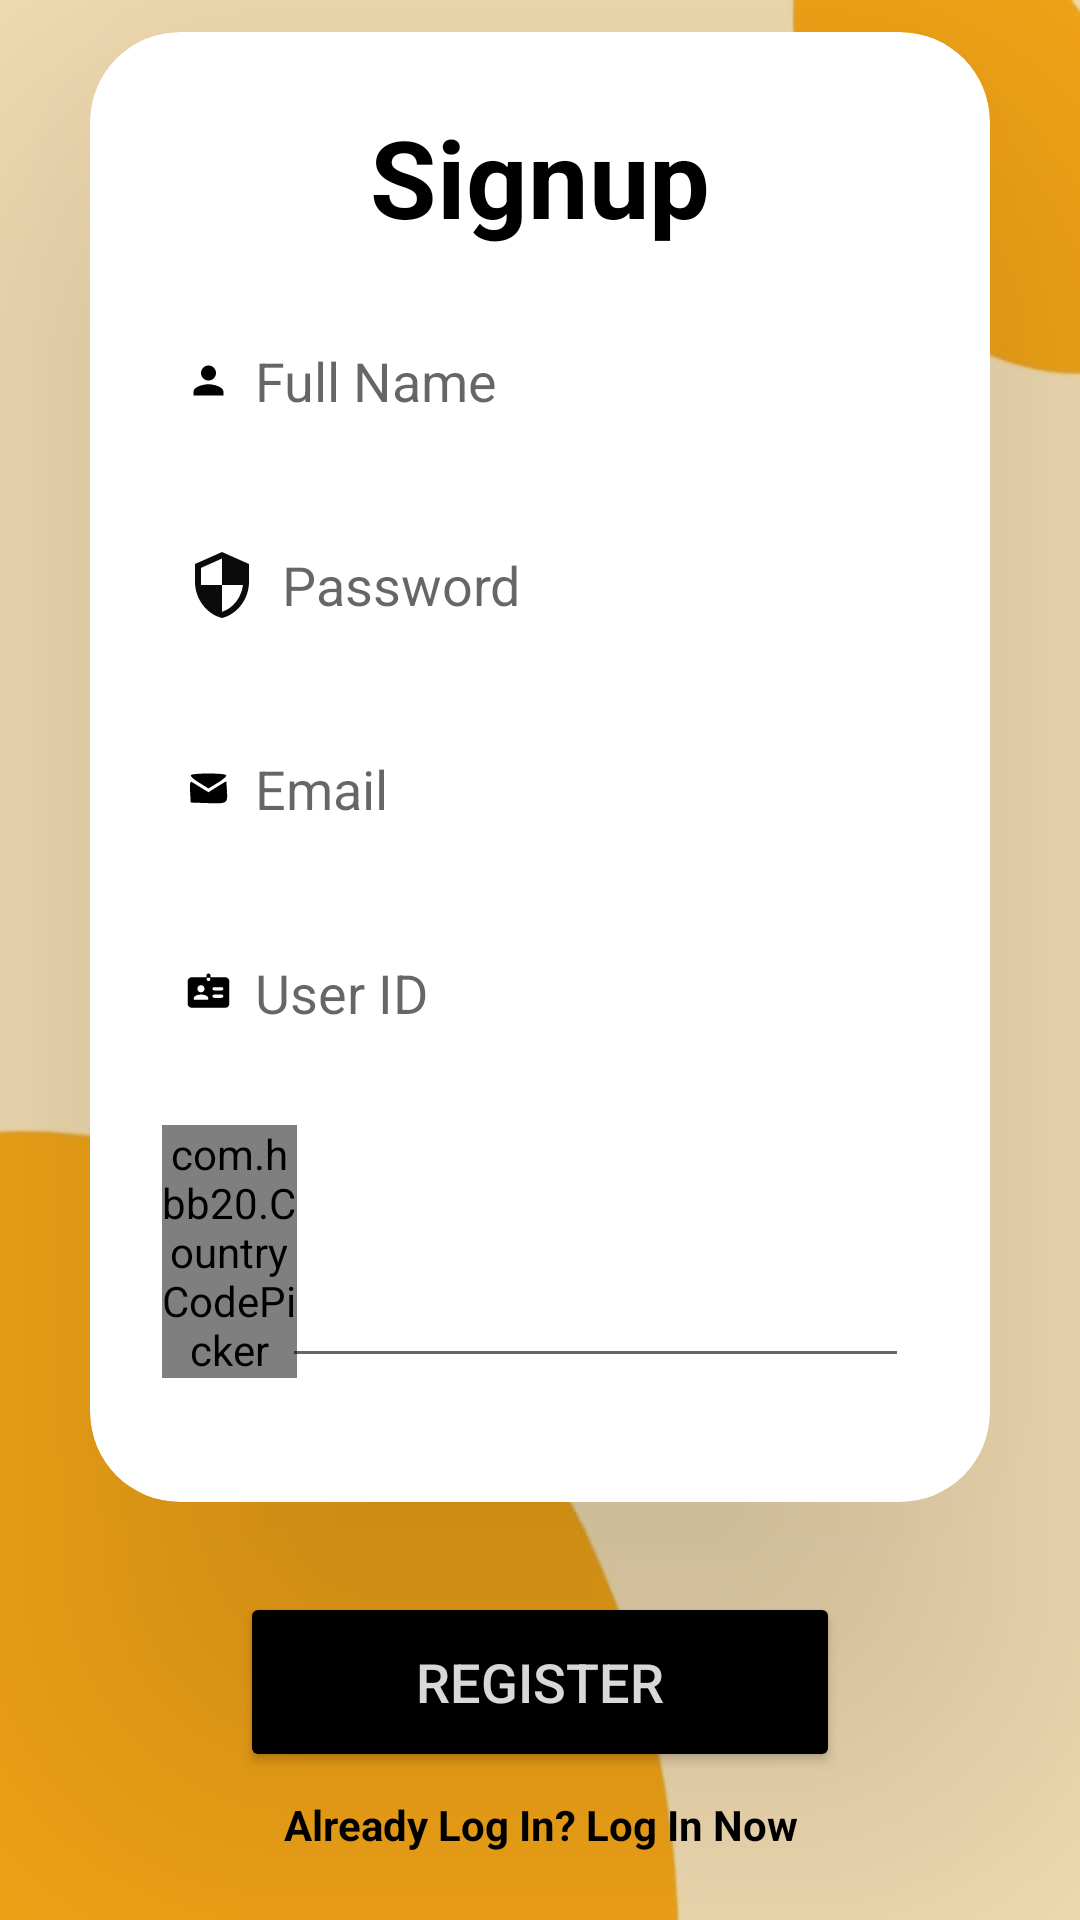

Layout XML and referenced resources for this Android screen:
<!-- AndroidManifest.xml: application theme AppTheme -->
<!-- res/layout/activity_main.xml -->
<?xml version="1.0" encoding="utf-8"?>
<LinearLayout
    xmlns:android="http://schemas.android.com/apk/res/android"
    xmlns:app="http://schemas.android.com/apk/res-auto"
    xmlns:tools="http://schemas.android.com/tools"
    xmlns:card_view="http://schemas.android.com/apk/res-auto"
    android:layout_width="match_parent"
    android:layout_height="match_parent"
    android:orientation="vertical"
    android:gravity="center"
    android:background="@drawable/dssback2"
    tools:context=".MainActivity">

    <ImageView
        android:layout_width="wrap_content"
        android:layout_height="wrap_content"
        android:layout_marginTop="20dp"/>

    <androidx.cardview.widget.CardView
        android:layout_width="300dp"
        android:layout_height="490dp"
        android:layout_marginTop="10dp"
        app:cardCornerRadius="30dp"
        app:cardElevation="100dp">

        <LinearLayout
            android:layout_width="match_parent"
            android:layout_height="647dp"
            android:layout_gravity="center_horizontal"
            android:orientation="vertical"
            android:padding="24dp">

            <TextView
                android:id="@+id/signupText"
                android:layout_width="match_parent"
                android:layout_height="wrap_content"
                android:text="Signup"
                android:textAlignment="center"
                android:textColor="@color/black"
                android:textSize="36sp"
                android:textStyle="bold" />


            <EditText
                android:id="@+id/username"
                android:layout_width="match_parent"
                android:layout_height="48dp"
                android:layout_marginTop="20dp"
                android:background="@drawable/custom_edittext"
                android:drawableLeft="@drawable/ic_baseline_person_24"
                android:drawablePadding="8dp"
                android:hint="Full Name"
                android:padding="8dp"
                android:textColor="@color/black" />

            <EditText
                android:id="@+id/password"
                android:layout_width="match_parent"
                android:layout_height="48dp"
                android:layout_marginTop="20dp"
                android:background="@drawable/custom_edittext"
                android:drawableLeft="@drawable/ic_baseline_lock_24"
                android:drawablePadding="8dp"
                android:hint="Password"
                android:padding="8dp"
                android:textColor="@color/black" />

            <EditText
                android:id="@+id/email"
                android:layout_width="match_parent"
                android:layout_height="48dp"
                android:layout_marginTop="20dp"
                android:background="@drawable/custom_edittext"
                android:drawableLeft="@drawable/icons8_email_24"
                android:drawablePadding="8dp"
                android:hint="Email"
                android:padding="8dp"
                android:textColor="@color/black" />

            <EditText
                android:id="@+id/user_id"
                android:layout_width="match_parent"
                android:layout_height="48dp"
                android:layout_marginTop="20dp"
                android:background="@drawable/custom_edittext"
                android:drawablePadding="8dp"
                android:drawableLeft="@drawable/empid1"
                android:hint="User ID"
                android:padding="8dp"
                android:textColor="@color/black" />

            <FrameLayout
                android:layout_width="match_parent"
                android:layout_height="wrap_content"
                android:layout_marginTop="20dp"
                android:background="@drawable/custom_edittext"
                tools:ignore="ExtraText">

                <com.hbb20.CountryCodePicker
                    android:id="@+id/countryCodePicker"
                    android:layout_width="45dp"
                    android:layout_height="match_parent"
                    app:ccp_defaultNameCode="IN"
                    app:ccp_showNameCode="false"
                    app:ccp_showPhoneCode="true" />

                <EditText
                    android:id="@+id/Phonenumber"
                    android:layout_width="209dp"
                    android:layout_height="match_parent"
                    android:layout_marginStart="40dp"
                    android:layout_marginLeft="150dp"
                    tools:ignore="SpeakableTextPresentCheck,TouchTargetSizeCheck" /> 

            </FrameLayout>



            <Spinner
                android:id="@+id/userRoleSpinner"
                android:layout_width="match_parent"
                android:layout_height="48dp"
                android:layout_marginTop="20dp"
                android:background="@drawable/custom_edittext"
                android:padding="8dp"
                android:textColor="@color/black" />


        </LinearLayout>
    </androidx.cardview.widget.CardView>



    <Button
        android:id="@+id/registerButton"
        android:layout_width="200dp"
        android:layout_height="60dp"
        android:layout_marginTop="30dp"
        android:backgroundTint="@color/black"
        android:text="Register"
        android:visibility="visible"
        android:textSize="18sp"
        android:textColor="@color/white"
        app:cornerRadius="20dp" />

    <TextView
        android:id="@+id/login"
        android:layout_width="218dp"
        android:layout_height="49dp"
        android:layout_marginBottom="20dp"
        android:padding="8dp"
        android:text="Already Log In? Log In Now"
        android:textAlignment="center"
        android:textStyle="bold"
        android:textColor="@color/black"
        android:textSize="14sp" />


</LinearLayout>
<!-- resources referenced by this layout -->
<resources>
  <color name="black">#FF000000</color>
  <color name="white">#FFFFFFFF</color>
  <!-- drawable dssback2: jpg bitmap (drawable, 15208 bytes) -->
  <!-- drawable empid1: vector/xml drawable (drawable, 15933 chars, omitted) -->
  <!-- drawable ic_baseline_lock_24 (drawable) -->
  <vector android:height="24dp" android:tint="#0B0B0B"
      android:viewportHeight="24" android:viewportWidth="24"
      android:width="24dp" xmlns:android="http://schemas.android.com/apk/res/android">
      <path android:fillColor="@color/black" android:pathData="M12,1L3,5v6c0,5.55 3.84,10.74 9,12 5.16,-1.26 9,-6.45 9,-12L21,5l-9,-4zM12,11.99h7c-0.53,4.12 -3.28,7.79 -7,8.94L12,12L5,12L5,6.3l7,-3.11v8.8z"/>
  </vector>
  <!-- drawable ic_baseline_person_24 (drawable) -->
  <vector android:height="15dp" android:tint="#000000"
      android:viewportHeight="24" android:viewportWidth="24"
      android:width="15dp" xmlns:android="http://schemas.android.com/apk/res/android">
      <path android:fillColor="@color/black" android:pathData="M12,12c2.21,0 4,-1.79 4,-4s-1.79,-4 -4,-4 -4,1.79 -4,4 1.79,4 4,4zM12,14c-2.67,0 -8,1.34 -8,4v2h16v-2c0,-2.66 -5.33,-4 -8,-4z"/>
  </vector>
  <!-- drawable icons8_email_24 (drawable) -->
  <vector xmlns:android="http://schemas.android.com/apk/res/android"
      android:width="15dp"
      android:height="15dp"
      android:viewportWidth="24"
      android:viewportHeight="24">
    <path
        android:pathData="M2.6,4.9c-0.4,0.5 1.6,2.3 4.4,4l5,3.1 5,-3.1c2.8,-1.7 4.8,-3.5 4.4,-4 -0.7,-1.2 -18.1,-1.2 -18.8,-0z"
        android:fillColor="#000000"
        android:strokeColor="#00000000"/>
    <path
        android:pathData="M2.2,13.7l0.3,5.8 9.3,0.3c10.4,0.3 10.5,0.3 10,-7.1l-0.3,-4.6 -4.8,2.9 -4.7,3 -3.8,-2.3c-2,-1.3 -4.3,-2.7 -5,-3.1 -1,-0.6 -1.2,0.5 -1,5.1z"
        android:fillColor="#000000"
        android:strokeColor="#00000000"/>
  </vector>
  <style name="AppTheme" parent="Theme.MaterialComponents.Light.NoActionBar">
          
          
          <item name="android:statusBarColor">@color/statusBarColor</item>
  
  
  
      </style>
  <color name="statusBarColor">#FEAC18</color>
</resources>
